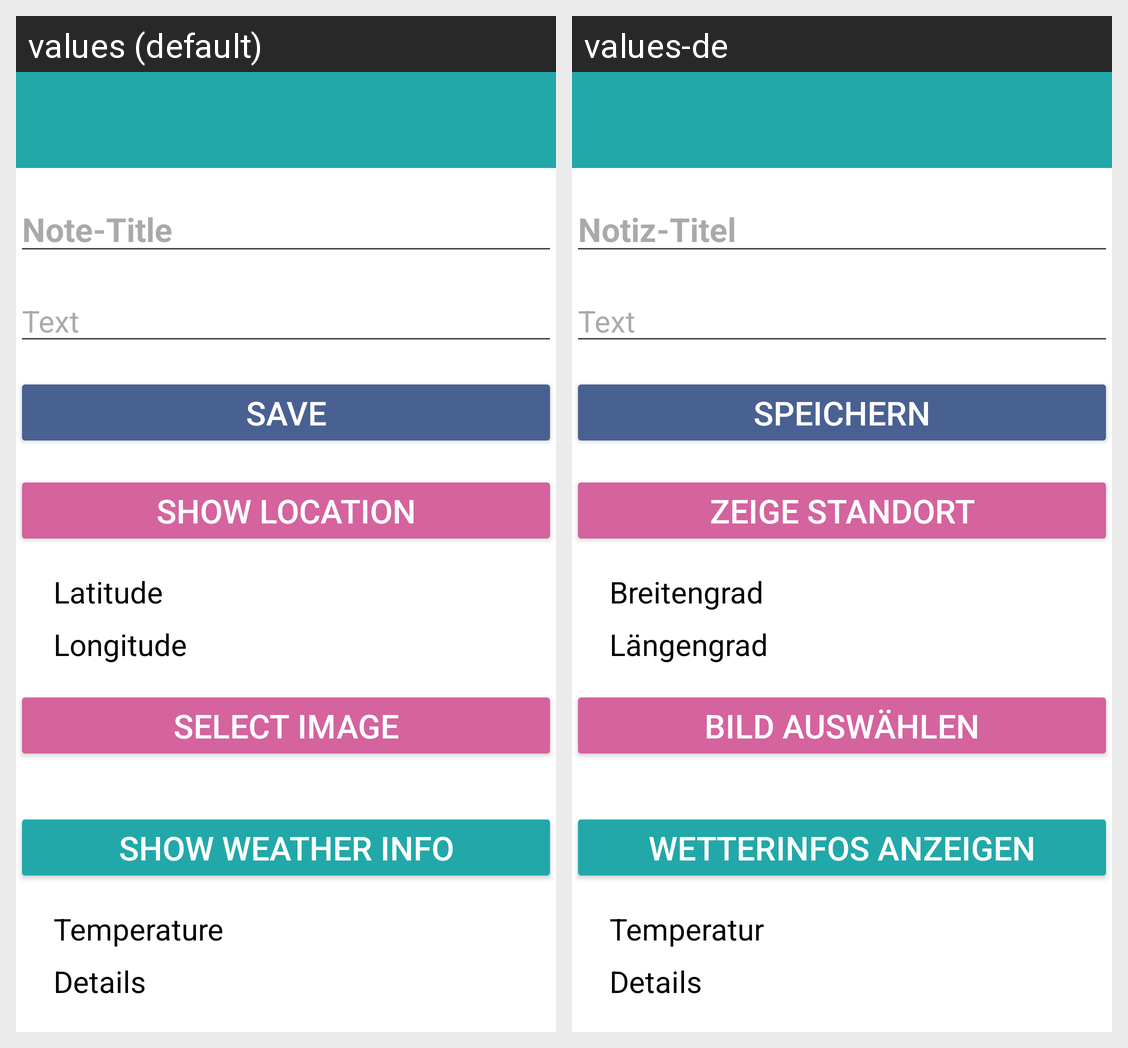

Here is an Android app screen in its default locale and in the app's own translations. Write out the translated-string differences for the strings that appear on this screen.
Android screen res/layout/activity_note_editor.xml rendered under 2 locales, left to right: values (default), values-de. Device: Nexus 5 (rendered at 1080×1920; each locale shown at half size, 540×960, under a caption strip naming it); theme Theme.GPSImageNotes.
Strings drawn on this screen, with the default value and each locale's value (text and hints the layout hard-codes, and strings that could not be matched under every locale, appear in the picture but are not listed):

title
  values: Note-Title
  values-de: Notiz-Titel

message
  values: Text
  values-de: Text

addButton
  values: Save
  values-de: Speichern

location
  values: Show Location
  values-de: Zeige Standort

latitude
  values: Latitude
  values-de: Breitengrad

longitude
  values: Longitude
  values-de: Längengrad

btImage
  values: Select Image
  values-de: Bild auswählen

btWeather
  values: Show Weather Info
  values-de: Wetterinfos anzeigen

temperature
  values: Temperature
  values-de: Temperatur

weatherInfo
  values: Details
  values-de: Details
